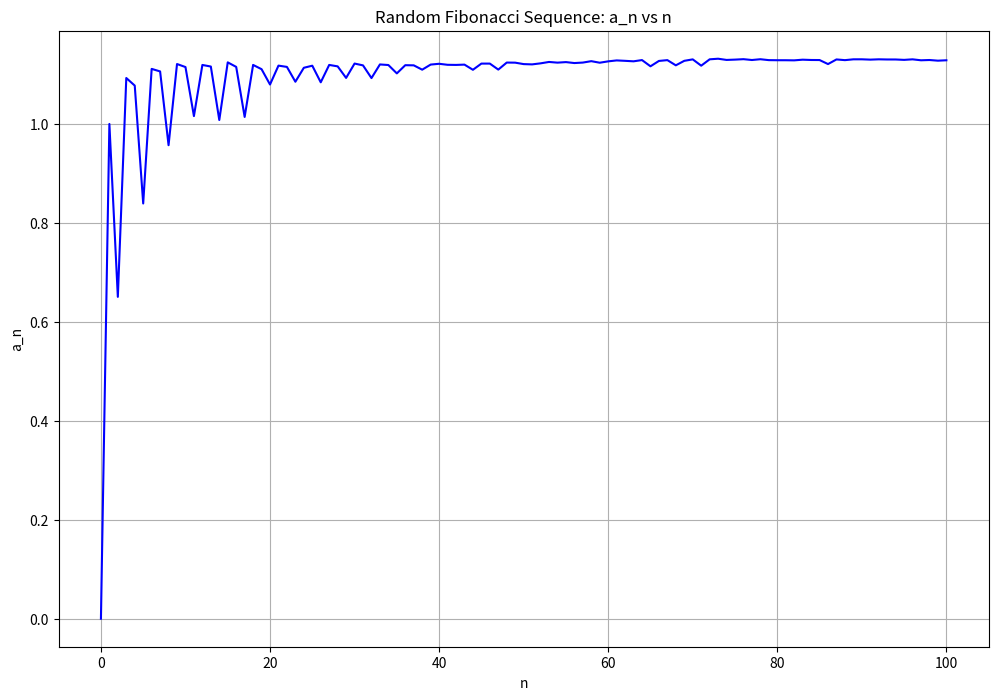

Generate this figure with matplotlib:
import random
import matplotlib.pyplot as plt

def simulate_random_fibonacci(N, trials=1, seed=None):
    """
    Random Fibonacci 수열을 시뮬레이션하고 a_n = |x_n|^{1/n}을 계산합니다.

    Parameters:
    - N: 생성할 항의 수.
    - trials: 평균을 내기 위한 독립적인 시뮬레이션 횟수.
    - seed: 재현성을 위한 랜덤 시드.

    Returns:
    - 평균된 a_n 값들의 리스트.
    """
    if seed is not None:
        random.seed(seed)
    
    # 시뮬레이션 횟수만큼 a_n의 합을 저장할 리스트 초기화
    a_n_sum = [0.0 for _ in range(N+1)]
    
    for t in range(trials):
        # 시퀀스 초기화
        x = [1, 1]  # x0 = x1 = 1
        
        # N번째 항까지 시퀀스 생성
        for n in range(N):
            # x_{n+1}과 x_n의 부호를 랜덤하게 선택
            s1 = random.choice([1, -1])
            s2 = random.choice([1, -1])
            next_x = s1 * x[-1] + s2 * x[-2]
            x.append(next_x)
        
        # 이 시도에서의 a_n 계산
        for n in range(1, N+1):
            if x[n] != 0:
                a_n = abs(x[n]) ** (1/n)
            else:
                # x_n = 0인 경우 a_n을 0으로 설정
                a_n = 0
            a_n_sum[n] += a_n
    
    # 시뮬레이션 횟수로 나누어 평균 a_n 계산
    a_n_avg = [a_n_sum[n] / trials for n in range(N+1)]
    
    return a_n_avg

# 파라미터 설정
N = 100          # 항의 수
trials = 100   # 시뮬레이션 횟수
seed = 42        # 재현성을 위한 시드 설정

# 시뮬레이션 실행
a_n_values = simulate_random_fibonacci(N, trials=trials, seed=seed)

# 그래프 그리기
plt.figure(figsize=(12, 8))
plt.plot(range(N+1), a_n_values, 'b-')
plt.title('Random Fibonacci Sequence: a_n vs n')
plt.xlabel('n')
plt.ylabel('a_n')
plt.grid(True)
plt.show()

# n 값과 a_n 값을 출력
print("n\ta_n")
print("-" * 20)
for n, a_n in enumerate(a_n_values):
    print(f"{n}\t{a_n:.6f}")
